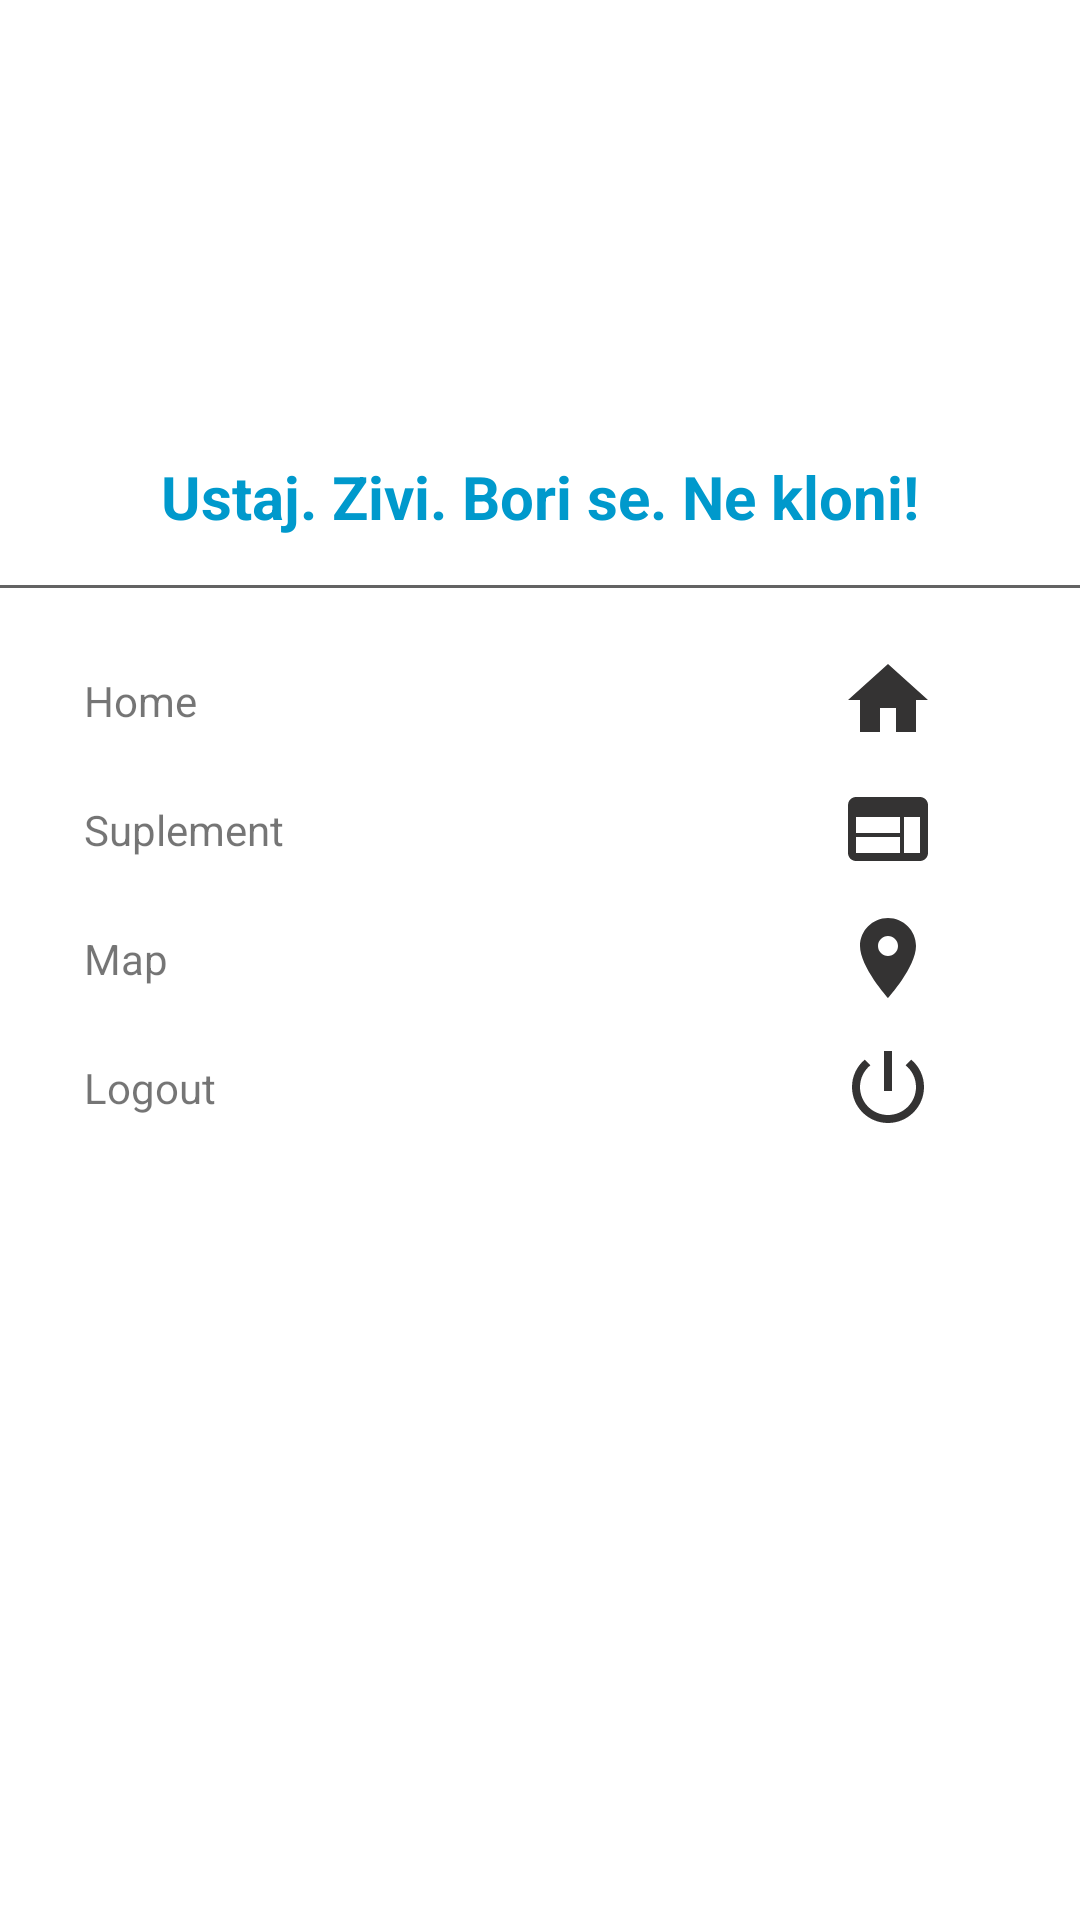

Reconstruct the res/layout file that produces this screen, plus the resources it refers to.
<!-- AndroidManifest.xml: application theme Theme.Vezba1 -->
<!-- res/layout/main_nav_drawer.xml -->
<?xml version="1.0" encoding="utf-8"?>
<LinearLayout
    xmlns:android="http://schemas.android.com/apk/res/android"
    android:layout_width="match_parent"
    android:layout_height="match_parent"
    android:orientation="vertical">

    <ImageView
        android:layout_width="match_parent"
        android:layout_height="120dp"
        android:layout_margin="16dp"
        android:onClick="ClickLogo"
        android:src="@drawable/logo"/>

    <TextView
        android:layout_width="match_parent"
        android:layout_height="wrap_content"
        android:text="Ustaj. Zivi. Bori se. Ne kloni!"
        android:textSize="20sp"
        android:textStyle="bold"
        android:textAlignment="center"
        android:textColor="@android:color/holo_blue_dark"/>

    <View
        android:layout_width="match_parent"
        android:layout_height="1dp"
        android:layout_marginTop="16dp"
        android:layout_marginBottom="16dp"
        android:background="#636363"/>

    <LinearLayout
        android:layout_width="match_parent"
        android:layout_height="wrap_content"
        android:orientation="horizontal"
        android:gravity="center_vertical"
        android:onClick="ClickHome">

        <TextView
            android:layout_width="0dp"
            android:layout_height="wrap_content"
            android:layout_weight="1"
            android:text="Home"
            android:padding="12dp"
            android:layout_marginStart="16dp"/>

        <ImageView
            android:layout_width="wrap_content"
            android:layout_height="wrap_content"
            android:layout_marginEnd="48dp"
            android:src="@drawable/ic_home"/>


    </LinearLayout>

    <LinearLayout
        android:layout_width="match_parent"
        android:layout_height="wrap_content"
        android:orientation="horizontal"
        android:gravity="center_vertical"
        android:onClick="ClickSuplement">

        <TextView
            android:id="@+id/dashboard"
            android:layout_width="0dp"
            android:layout_height="wrap_content"
            android:layout_weight="1"
            android:text="Suplement"
            android:padding="12dp"
            android:layout_marginStart="16dp"/>

        <ImageView
            android:layout_width="wrap_content"
            android:layout_height="wrap_content"
            android:layout_marginEnd="48dp"
            android:src="@drawable/ic_suplement"/>

    </LinearLayout>
    <LinearLayout
        android:layout_width="match_parent"
        android:layout_height="wrap_content"
        android:orientation="horizontal"
        android:gravity="center_vertical"
        android:onClick="ClickMap">

        <TextView
            android:layout_width="0dp"
            android:layout_height="wrap_content"
            android:layout_weight="1"
            android:text="Map"
            android:padding="12dp"
            android:layout_marginStart="16dp"/>

        <ImageView
            android:layout_width="wrap_content"
            android:layout_height="wrap_content"
            android:layout_marginEnd="48dp"
            android:src="@drawable/ic_map"/>

    </LinearLayout>

    <LinearLayout
        android:layout_width="match_parent"
        android:layout_height="wrap_content"
        android:orientation="horizontal"
        android:gravity="center_vertical"
        android:onClick="ClickLogout">

        <TextView
            android:layout_width="0dp"
            android:layout_height="wrap_content"
            android:layout_weight="1"
            android:text="Logout"
            android:padding="12dp"
            android:layout_marginStart="16dp"/>

        <ImageView
            android:layout_width="wrap_content"
            android:layout_height="wrap_content"
            android:layout_marginEnd="48dp"
            android:src="@drawable/ic_logout"/>


    </LinearLayout>


</LinearLayout>
<!-- resources referenced by this layout -->
<resources>
  <!-- drawable ic_home (drawable) -->
  <vector android:height="32dp" android:tint="#343333"
      android:viewportHeight="24" android:viewportWidth="24"
      android:width="32dp" xmlns:android="http://schemas.android.com/apk/res/android">
      <path android:fillColor="@android:color/white" android:pathData="M10,20v-6h4v6h5v-8h3L12,3 2,12h3v8z"/>
  </vector>
  <!-- drawable ic_logout (drawable) -->
  <vector android:height="32dp" android:tint="#343333"
      android:viewportHeight="24" android:viewportWidth="24"
      android:width="32dp" xmlns:android="http://schemas.android.com/apk/res/android">
      <path android:fillColor="@android:color/white" android:pathData="M13,3h-2v10h2L13,3zM17.83,5.17l-1.42,1.42C17.99,7.86 19,9.81 19,12c0,3.87 -3.13,7 -7,7s-7,-3.13 -7,-7c0,-2.19 1.01,-4.14 2.58,-5.42L6.17,5.17C4.23,6.82 3,9.26 3,12c0,4.97 4.03,9 9,9s9,-4.03 9,-9c0,-2.74 -1.23,-5.18 -3.17,-6.83z"/>
  </vector>
  <!-- drawable ic_map (drawable) -->
  <vector android:height="32dp" android:tint="#343333"
      android:viewportHeight="24" android:viewportWidth="24"
      android:width="32dp" xmlns:android="http://schemas.android.com/apk/res/android">
      <path android:fillColor="@android:color/white" android:pathData="M12,2C8.13,2 5,5.13 5,9c0,5.25 7,13 7,13s7,-7.75 7,-13c0,-3.87 -3.13,-7 -7,-7zM12,11.5c-1.38,0 -2.5,-1.12 -2.5,-2.5s1.12,-2.5 2.5,-2.5 2.5,1.12 2.5,2.5 -1.12,2.5 -2.5,2.5z"/>
  </vector>
  <!-- drawable ic_suplement (drawable) -->
  <vector android:height="32dp" android:tint="#343333"
      android:viewportHeight="24" android:viewportWidth="24"
      android:width="32dp" xmlns:android="http://schemas.android.com/apk/res/android">
      <path android:fillColor="@android:color/white" android:pathData="M20,4L4,4c-1.1,0 -1.99,0.9 -1.99,2L2,18c0,1.1 0.9,2 2,2h16c1.1,0 2,-0.9 2,-2L22,6c0,-1.1 -0.9,-2 -2,-2zM15,18L4,18v-4h11v4zM15,13L4,13L4,9h11v4zM20,18h-4L16,9h4v9z"/>
  </vector>
  <style name="Theme.Vezba1" parent="Theme.MaterialComponents.DayNight.NoActionBar">
  
  
      </style>
</resources>
